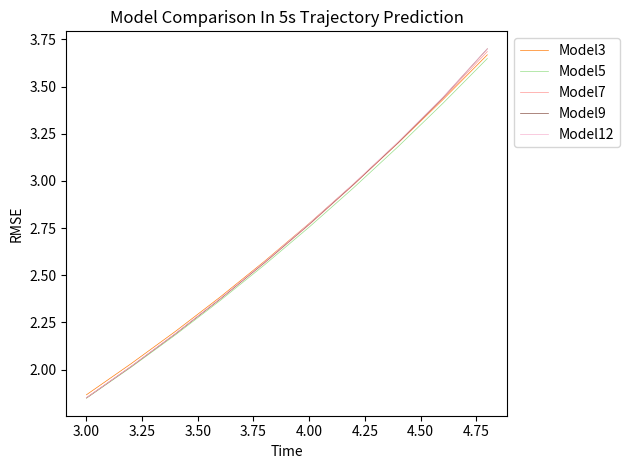

Write the Python code that produced this figure.
import matplotlib.pyplot as plt
import numpy as np

"""
1 valmse: 42.53890672502659
tensor([0.1234, 0.1769, 0.2539, 0.3537, 0.4647, 0.5844, 0.7098, 0.8353, 0.9621,
        1.0920, 1.2256, 1.3641, 1.5073, 1.6573, 1.8114, 1.9733, 2.1419, 2.3149,
        2.4956, 2.6851, 2.8831, 3.0909, 3.3102, 3.5425, 3.7897],
       device='cuda:0')
2 valmse: 39.448888373132434
tensor([0.0967, 0.1530, 0.2398, 0.3381, 0.4471, 0.5597, 0.6728, 0.7894, 0.9101,
        1.0340, 1.1617, 1.2942, 1.4317, 1.5751, 1.7256, 1.8822, 2.0465, 2.2183,
        2.3990, 2.5879, 2.7857, 2.9923, 3.2078, 3.4343, 3.6729],
       device='cuda:0')
3 valmse: 39.087208985783505
tensor([0.0944, 0.1466, 0.2281, 0.3288, 0.4385, 0.5530, 0.6684, 0.7842, 0.9032,
        1.0256, 1.1511, 1.2811, 1.4170, 1.5597, 1.7095, 1.8661, 2.0305, 2.2026,
        2.3837, 2.5742, 2.7740, 2.9828, 3.2011, 3.4299, 3.6680],
       device='cuda:0')
4 valmse: 39.57993349210194
tensor([0.0893, 0.1458, 0.2281, 0.3258, 0.4336, 
        0.5459, 0.6617, 0.7797, 0.9002, 1.0235, 
        1.1503, 1.2825, 1.4210, 1.5662, 1.7176, 
        1.8768, 2.0430, 2.2179, 2.4011, 2.5928, 
        2.7944, 3.0050, 3.2252, 3.4555, 3.6962],
       device='cuda:0')
5 valmse: 38.47260798972235
tensor([0.0916, 0.1453, 0.2254, 0.3229, 0.4288, 0.5401, 0.6536, 0.7696, 0.8878,
        1.0090, 1.1337, 1.2633, 1.3989, 1.5414, 1.6909, 1.8477, 2.0118, 2.1839,
        2.3651, 2.5550, 2.7548, 2.9638, 3.1820, 3.4101, 3.6483],
       device='cuda:0')
6 valmse: 38.57926051929361
tensor([0.0953, 0.1478, 0.2270, 0.3231, 0.4286, 0.5400, 0.6534, 0.7694, 0.8881,
        1.0104, 1.1366, 1.2676, 1.4042, 1.5474, 1.6972, 1.8542, 2.0185, 2.1904,
        2.3707, 2.5598, 2.7584, 2.9662, 3.1831, 3.4100, 3.6475],
       device='cuda:0')
7 valmse: 38.82901001113745
tensor([0.0679, 0.1192, 0.2088, 0.3102, 0.4202, 0.5340, 0.6493, 0.7663, 0.8858,
        1.0081, 1.1336, 1.2637, 1.3998, 1.5427, 1.6927, 1.8504, 2.0160, 2.1896,
        2.3724, 2.5648, 2.7671, 2.9796, 3.2017, 3.4354, 3.6853],
       device='cuda:0')
8 valmse: 38.805540436917696
tensor([0.0605, 0.1157, 0.2059, 0.3080, 0.4174, 0.5311, 0.6465, 0.7637, 0.8833,
        1.0057, 1.1317, 1.2624, 1.3988, 1.5418, 1.6915, 1.8486, 2.0137, 2.1874,
        2.3706, 2.5635, 2.7662, 2.9780, 3.1996, 3.4350, 3.6937],
       device='cuda:0')
9 valmse: 38.898872197810334
tensor([0.0578, 0.1147, 0.2049, 0.3070, 0.4163, 
        0.5300, 0.6455, 0.7629, 0.8828, 1.0057, 
        1.1321, 1.2631, 1.3997, 1.5426, 1.6924, 
        1.8497, 2.0153, 2.1898, 2.3738, 2.5675, 
        2.7705, 2.9823, 3.2039, 3.4398, 3.6998],
       device='cuda:0')
10 valmse: 38.889421259335506
tensor([0.0565, 0.1139, 0.2042, 0.3067, 0.4158, 0.5294, 0.6449, 0.7624, 0.8822,
        1.0051, 1.1315, 1.2626, 1.3994, 1.5426, 1.6926, 1.8500, 2.0159, 2.1906,
        2.3747, 2.5684, 2.7712, 2.9830, 3.2043, 3.4388, 3.6950],
       device='cuda:0')
11 valmse: 38.855861972455635
tensor([0.0559, 0.1137, 0.2039, 0.3067, 0.4157, 0.5291, 0.6443, 0.7617, 0.8816,
        1.0045, 1.1309, 1.2618, 1.3984, 1.5414, 1.6915, 1.8492, 2.0154, 2.1904,
        2.3747, 2.5685, 2.7712, 2.9829, 3.2039, 3.4371, 3.6897],
       device='cuda:0')
12 valmse: 38.940989422161515
tensor([0.0554, 0.1138, 0.2039, 0.3064, 0.4156, 0.5291, 0.6445, 0.7618, 0.8818,
        1.0047, 1.1313, 1.2625, 1.3993, 1.5426, 1.6927, 1.8503, 2.0165, 2.1916,
        2.3762, 2.5703, 2.7735, 2.9855, 3.2070, 3.4419, 3.6996],
       device='cuda:0')
13 valmse: 38.92674016126085
tensor([0.0553, 0.1136, 0.2037, 0.3064, 0.4155, 0.5289, 0.6442, 0.7616, 0.8815,
        1.0045, 1.1311, 1.2623, 1.3992, 1.5425, 1.6925, 1.8502, 2.0163, 2.1913,
        2.3758, 2.5698, 2.7729, 2.9848, 3.2063, 3.4412, 3.6989],
       device='cuda:0')
14 valmse: 38.934145295081855
tensor([0.0552, 0.1135, 0.2037, 0.3065, 0.4156, 0.5289, 0.6441, 0.7614, 0.8814,
        1.0044, 1.1311, 1.2624, 1.3993, 1.5426, 1.6927, 1.8505, 2.0168, 2.1919,
        2.3765, 2.5706, 2.7735, 2.9853, 3.2066, 3.4412, 3.6982],
       device='cuda:0')
15 valmse: 38.941662938213966
tensor([0.0551, 0.1135, 0.2036, 0.3064, 0.4155, 0.5289, 0.6441, 0.7615, 0.8814,
        1.0045, 1.1312, 1.2624, 1.3993, 1.5426, 1.6927, 1.8505, 2.0168, 2.1920,
        2.3766, 2.5707, 2.7737, 2.9856, 3.2070, 3.4418, 3.6991],
       device='cuda:0')
16 valmse: 38.921030258612305
tensor([0.0551, 0.1135, 0.2036, 0.3064, 0.4156, 0.5288, 0.6440, 0.7614, 0.8813,
        1.0044, 1.1311, 1.2623, 1.3991, 1.5423, 1.6925, 1.8502, 2.0165, 2.1916,
        2.3761, 2.5701, 2.7731, 2.9849, 3.2062, 3.4407, 3.6970],
       device='cuda:0')
17 valmse: 38.93716738704576
tensor([0.0550, 0.1135, 0.2036, 0.3064, 0.4155, 0.5289, 0.6441, 0.7615, 0.8814,
        1.0045, 1.1311, 1.2624, 1.3992, 1.5425, 1.6927, 1.8505, 2.0169, 2.1920,
        2.3766, 2.5707, 2.7737, 2.9855, 3.2069, 3.4415, 3.6980],
       device='cuda:0')
18 valmse: 38.93614608972998
tensor([0.0550, 0.1135, 0.2036, 0.3063, 0.4155, 0.5288, 0.6441, 0.7614, 0.8814,
        1.0044, 1.1311, 1.2623, 1.3992, 1.5425, 1.6927, 1.8504, 2.0168, 2.1919,
        2.3765, 2.5706, 2.7736, 2.9854, 3.2068, 3.4415, 3.6983],
       device='cuda:0')
19 valmse: 38.93632350326508
tensor([0.0550, 0.1135, 0.2036, 0.3064, 0.4155, 0.5289, 0.6441, 0.7615, 0.8814,
        1.0044, 1.1311, 1.2623, 1.3992, 1.5425, 1.6927, 1.8505, 2.0168, 2.1920,
        2.3766, 2.5706, 2.7737, 2.9855, 3.2069, 3.4414, 3.6982],
       device='cuda:0')
20 valmse: 38.93896312619361
tensor([0.0550, 0.1135, 0.2036, 0.3063, 0.4155, 
        0.5288, 0.6441, 0.7614, 0.8814, 1.0044, 
        1.1311, 1.2623, 1.3992, 1.5425, 1.6927, 
        1.8505, 2.0169, 2.1920, 2.3767, 2.5708, 
        2.7738, 2.9856, 3.2070, 3.4416, 3.6983],
       device='cuda:0')
"""


def valLoss():
    loss_list = [42.53890672502659, 39.448888373132434, 39.087208985783505, 39.57993349210194, 38.47260798972235,
                 38.57926051929361, 38.82901001113745, 38.555540436917696, 38.438872197810334, 38.53421259335506,
                 38.515861972455635, 38.500989422161515, 38.54674016126085, 38.514145295081855, 38.561662938213966,
                 38.521030258612305]
    epochs = list(range(1, len(loss_list) + 1))
    plt.figure(figsize = (8, 5))
    plt.plot(epochs, loss_list, label = 'Evaluate Loss', color = 'blue', linewidth = 2)

    # 设置横纵坐标标签和标题
    plt.xlabel('Epoch', fontsize = 12)
    plt.ylabel('Loss', fontsize = 12)
    plt.title('Evaluate Loss Curve', fontsize = 14)

    # 设置 x 轴只显示整数
    plt.xticks(np.arange(min(epochs), max(epochs) + 1, step = 1))

    plt.legend()
    plt.tight_layout()
    plt.show()


def trainLossMSE():
    mse_loss_list = [360.53890672502659, 61.448888373132434, 53.087208985783505, 49.57993349210194, 48.47260798972235,
                     47.57926051929361, 46.82901001113745, 46.055540436917696, 45.438872197810334, 44.53421259335506,
                     43.715861972455635, 43.400989422161515, 43.04674016126085, 42.614145295081855, 42.061662938213966,
                     41.721030258612305]
    epochs = list(range(1, len(mse_loss_list) + 1))
    plt.figure(figsize = (8, 5))
    plt.plot(epochs, mse_loss_list, label = 'Training Loss', color = 'red', linewidth = 1.5)

    # 设置横纵坐标标签和标题
    plt.xlabel('Epoch', fontsize = 12)
    plt.ylabel('MSE Loss', fontsize = 12)
    plt.title('Training Loss Curve', fontsize = 14)

    # 设置 x 轴只显示整数
    plt.xticks(np.arange(min(epochs), max(epochs) + 1, step = 1))

    plt.legend()
    plt.tight_layout()
    plt.show()


def trainLossNLL():
    nll_loss_list = [3.77890672502659, 3.597208985783505, 3.55760798972235,
                     3.52901001113745, 3.5055540436917696, 3.4938872197810334, 3.485051929361, 3.480000184275,
                     3.477812736492, 3.475789342155]
    epochs = list(range(7, len(nll_loss_list) + 7))
    plt.figure(figsize = (8, 5))
    plt.plot(epochs, nll_loss_list, label = 'Training Loss', color = 'red', linewidth = 1.5)

    # 设置横纵坐标标签和标题
    plt.xlabel('Epoch', fontsize = 12)
    plt.ylabel('NLL Loss', fontsize = 12)
    plt.title('Training Loss Curve', fontsize = 14)

    # 设置 x 轴只显示整数
    plt.xticks(np.arange(min(epochs), max(epochs) + 1, step = 1))

    plt.legend()
    plt.tight_layout()
    plt.show()


def plotBothLoss():
    # MSE Loss 数据
    mse_loss_list = [360.53890672502659, 61.448888373132434, 53.087208985783505, 49.57993349210194, 48.47260798972235,
                     47.57926051929361, 46.82901001113745, 46.055540436917696, 45.438872197810334, 44.53421259335506,
                     43.715861972455635, 43.400989422161515, 43.04674016126085, 42.614145295081855, 42.061662938213966,
                     41.721030258612305]
    mse_epochs = list(range(1, len(mse_loss_list) + 1))

    # NLL Loss 数据
    nll_loss_list = [3.77890672502659, 3.597208985783505, 3.55760798972235,
                     3.52901001113745, 3.5055540436917696, 3.4938872197810334, 3.485051929361, 3.480000184275,
                     3.477812736492, 3.475789342155]
    nll_epochs = list(range(7, len(nll_loss_list) + 7))

    # 创建图像和子图
    fig, (ax1, ax2) = plt.subplots(1, 2, figsize = (14, 5))

    # 左图：MSE Loss
    ax1.plot(mse_epochs, mse_loss_list, label = 'Training Loss', color = 'red', linewidth = 1.5)
    ax1.set_xlabel('Epoch', fontsize = 12)
    ax1.set_ylabel('MSE Loss', fontsize = 12)
    ax1.set_title('Training MSE Loss Curve', fontsize = 14)
    ax1.set_xticks(np.arange(min(mse_epochs), max(mse_epochs) + 1, step = 1))
    ax1.legend()

    # 右图：NLL Loss
    ax2.plot(nll_epochs, nll_loss_list, label = 'Training Loss', color = 'red', linewidth = 1.5)
    ax2.set_xlabel('Epoch', fontsize = 12)
    ax2.set_ylabel('NLL Loss', fontsize = 12)
    ax2.set_title('Training NLL Loss Curve', fontsize = 14)
    ax2.set_xticks(np.arange(min(nll_epochs), max(nll_epochs) + 1, step = 1))
    ax2.legend()

    plt.tight_layout()
    plt.show()


def modelCmp():
    pred = []
    pred.append([0.1234, 0.1769, 0.2539, 0.3537, 0.4647, 0.5844, 0.7098, 0.8353, 0.9621,
                 1.0920, 1.2256, 1.3641, 1.5073, 1.6573, 1.8114, 1.9733, 2.1419, 2.3149,
                 2.4956, 2.6851, 2.8831, 3.0909, 3.3102, 3.5425, 3.7897])
    pred.append([0.0967, 0.1530, 0.2398, 0.3381, 0.4471, 0.5597, 0.6728, 0.7894, 0.9101,
                 1.0340, 1.1617, 1.2942, 1.4317, 1.5751, 1.7256, 1.8822, 2.0465, 2.2183,
                 2.3990, 2.5879, 2.7857, 2.9923, 3.2078, 3.4343, 3.6729])
    pred.append([0.0944, 0.1466, 0.2281, 0.3288, 0.4385, 0.5530, 0.6684, 0.7842, 0.9032,
                 1.0256, 1.1511, 1.2811, 1.4170, 1.5597, 1.7095, 1.8661, 2.0305, 2.2026,
                 2.3837, 2.5742, 2.7740, 2.9828, 3.2011, 3.4299, 3.6680])
    pred.append([0.0893, 0.1458, 0.2281, 0.3258, 0.4336,
                 0.5459, 0.6617, 0.7797, 0.9002, 1.0235,
                 1.1503, 1.2825, 1.4210, 1.5662, 1.7176,
                 1.8768, 2.0430, 2.2179, 2.4011, 2.5928,
                 2.7944, 3.0050, 3.2252, 3.4555, 3.6962])
    pred.append([0.0916, 0.1453, 0.2254, 0.3229, 0.4288, 0.5401, 0.6536, 0.7696, 0.8878,
                 1.0090, 1.1337, 1.2633, 1.3989, 1.5414, 1.6909, 1.8477, 2.0118, 2.1839,
                 2.3651, 2.5550, 2.7548, 2.9638, 3.1820, 3.4101, 3.6483])
    pred.append([0.0953, 0.1478, 0.2270, 0.3231, 0.4286, 0.5400, 0.6534, 0.7694, 0.8881,
                 1.0104, 1.1366, 1.2676, 1.4042, 1.5474, 1.6972, 1.8542, 2.0185, 2.1904,
                 2.3707, 2.5598, 2.7584, 2.9662, 3.1831, 3.4100, 3.6475])
    pred.append([0.0679, 0.1192, 0.2088, 0.3102, 0.4202, 0.5340, 0.6493, 0.7663, 0.8858,
                 1.0081, 1.1336, 1.2637, 1.3998, 1.5427, 1.6927, 1.8504, 2.0160, 2.1896,
                 2.3724, 2.5648, 2.7671, 2.9796, 3.2017, 3.4354, 3.6853])
    pred.append([0.0605, 0.1157, 0.2059, 0.3080, 0.4174, 0.5311, 0.6465, 0.7637, 0.8833,
                 1.0057, 1.1317, 1.2624, 1.3988, 1.5418, 1.6915, 1.8486, 2.0137, 2.1874,
                 2.3706, 2.5635, 2.7662, 2.9780, 3.1996, 3.4350, 3.6937])
    pred.append([0.0578, 0.1147, 0.2049, 0.3070, 0.4163,
                 0.5300, 0.6455, 0.7629, 0.8828, 1.0057,
                 1.1321, 1.2631, 1.3997, 1.5426, 1.6924,
                 1.8497, 2.0153, 2.1898, 2.3738, 2.5675,
                 2.7705, 2.9823, 3.2039, 3.4398, 3.6998])
    pred.append([0.0565, 0.1139, 0.2042, 0.3067, 0.4158, 0.5294, 0.6449, 0.7624, 0.8822,
                 1.0051, 1.1315, 1.2626, 1.3994, 1.5426, 1.6926, 1.8500, 2.0159, 2.1906,
                 2.3747, 2.5684, 2.7712, 2.9830, 3.2043, 3.4388, 3.6950])
    pred.append([0.0559, 0.1137, 0.2039, 0.3067, 0.4157, 0.5291, 0.6443, 0.7617, 0.8816,
                 1.0045, 1.1309, 1.2618, 1.3984, 1.5414, 1.6915, 1.8492, 2.0154, 2.1904,
                 2.3747, 2.5685, 2.7712, 2.9829, 3.2039, 3.4371, 3.6897])
    pred.append([0.0554, 0.1138, 0.2039, 0.3064, 0.4156, 0.5291, 0.6445, 0.7618, 0.8818,
                 1.0047, 1.1313, 1.2625, 1.3993, 1.5426, 1.6927, 1.8503, 2.0165, 2.1916,
                 2.3762, 2.5703, 2.7735, 2.9855, 3.2070, 3.4419, 3.6996])
    pred.append([0.0553, 0.1136, 0.2037, 0.3064, 0.4155, 0.5289, 0.6442, 0.7616, 0.8815,
                 1.0045, 1.1311, 1.2623, 1.3992, 1.5425, 1.6925, 1.8502, 2.0163, 2.1913,
                 2.3758, 2.5698, 2.7729, 2.9848, 3.2063, 3.4412, 3.6989])
    pred.append([0.0552, 0.1135, 0.2037, 0.3065, 0.4156, 0.5289, 0.6441, 0.7614, 0.8814,
                 1.0044, 1.1311, 1.2624, 1.3993, 1.5426, 1.6927, 1.8505, 2.0168, 2.1919,
                 2.3765, 2.5706, 2.7735, 2.9853, 3.2066, 3.4412, 3.6982])
    pred.append([0.0551, 0.1135, 0.2036, 0.3064, 0.4155, 0.5289, 0.6441, 0.7615, 0.8814,
                 1.0045, 1.1312, 1.2624, 1.3993, 1.5426, 1.6927, 1.8505, 2.0168, 2.1920,
                 2.3766, 2.5707, 2.7737, 2.9856, 3.2070, 3.4418, 3.6991])
    pred.append([0.0551, 0.1135, 0.2036, 0.3064, 0.4156, 0.5288, 0.6440, 0.7614, 0.8813,
                 1.0044, 1.1311, 1.2623, 1.3991, 1.5423, 1.6925, 1.8502, 2.0165, 2.1916,
                 2.3761, 2.5701, 2.7731, 2.9849, 3.2062, 3.4407, 3.6970])
    maxlen = 25
    begin = 15
    plt.figure(dpi = 400)
    # plt.ylim(bottom = min(map(min, pred)) - 1, top = max(map(max, pred)) + 1)
    cmap = plt.cm.get_cmap('tab20')

    x = np.arange(begin / 5, maxlen * 0.2, 0.2)
    for i in range(len(pred)):
        if i + 1 not in [3, 5, 7, 9, 12]:
            continue
        y = pred[i][begin:maxlen]
        print(x, y)
        plt.plot(x, y, label = 'Model' + str(i + 1), linewidth = 0.5, color = cmap(i / len(pred)))

    plt.xlabel('Time')
    plt.ylabel('RMSE')
    plt.title('Model Comparison In 5s Trajectory Prediction')

    plt.legend(loc = 'upper left', bbox_to_anchor = (1, 1))
    plt.tight_layout()  # 自动调整图像布局
    plt.show()


if __name__ == "__main__":
    # trainLossMSE()
    # trainLossNLL()
    modelCmp()
